Run: headless pygame with SDL's dummy video driver; simulated clock (each Clock.tick advances the game by its frame time, no real sleeping); random seed 0; keys injected as events and as key.get_pressed() state; mouse plan: one left click at the window centre at the start of phase 2, then a move to the lower-right quarter at the start of phase 3.
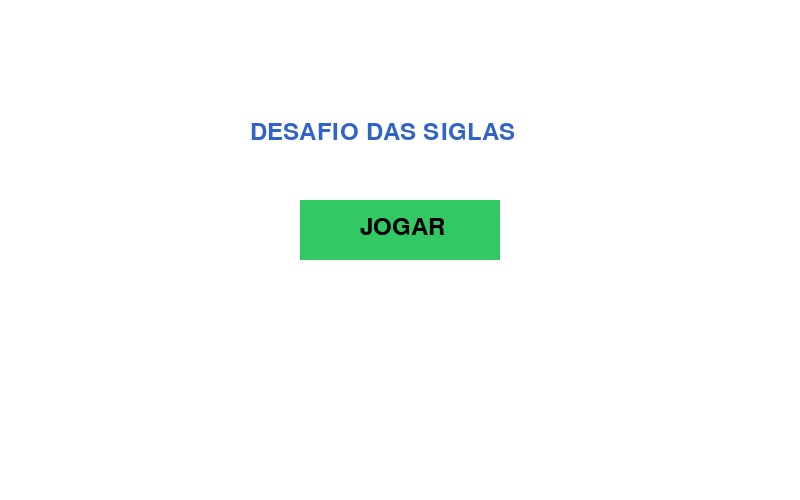
Frame 1 of 4 · flips 1–60 · no input
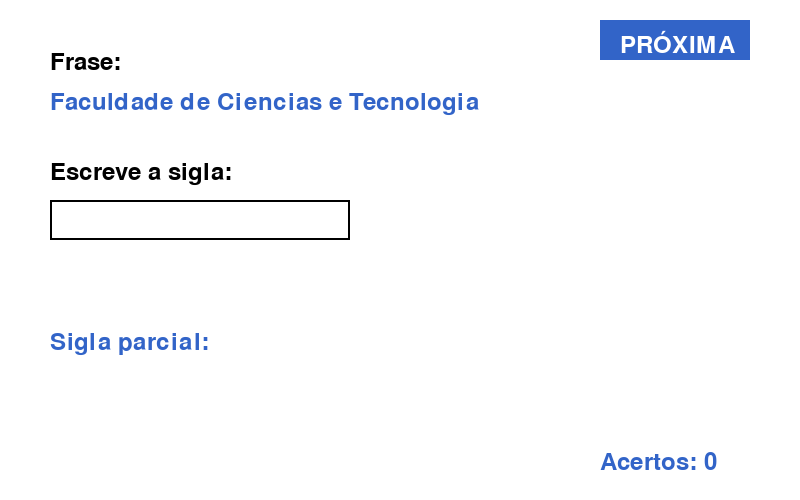
Frame 2 of 4 · flips 61–180 · clicked the window centre · tapped SPACE, RETURN · held RIGHT (→), D
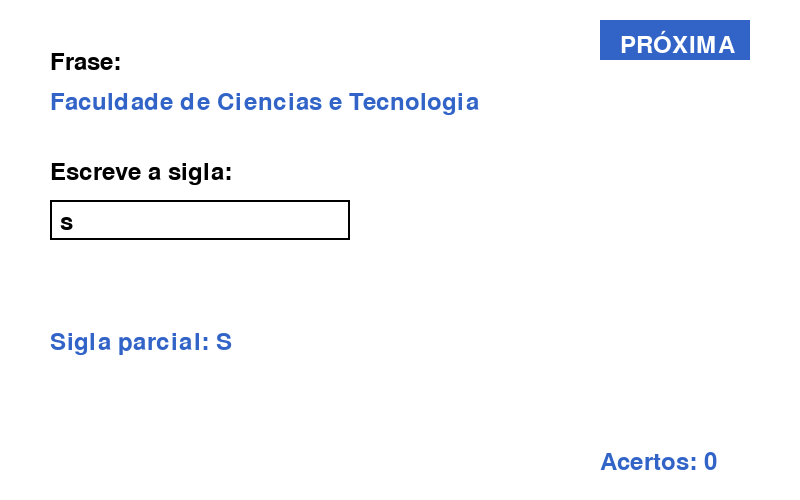
Frame 3 of 4 · flips 181–300 · moved the mouse to the lower-right quarter · held DOWN (↓), S
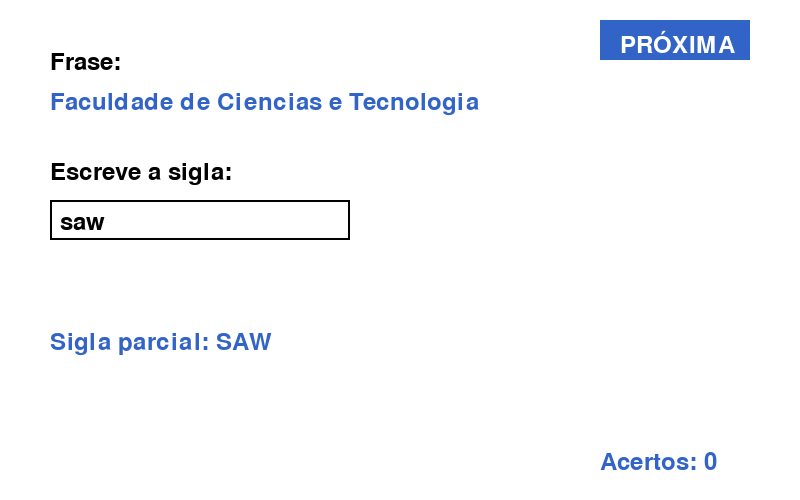
Frame 4 of 4 · flips 301–420 · held LEFT (←), A, UP (↑), W

The pygame program that drew these frames:

# ======================
# Importações
# ======================
import pygame  # Biblioteca para criar jogos 2D em Python
import random  # Biblioteca para gerar números/frases aleatórias
import sys     # Biblioteca para encerrar o programa corretamente

# ======================
# Inicialização
# ======================
pygame.init()  # Inicializa todos os módulos do Pygame (tela, som, teclado, etc.)

# ======================
# Configurações da tela
# ======================
LARGURA, ALTURA = 800, 500  # Define largura e altura da janela
TELA = pygame.display.set_mode((LARGURA, ALTURA))  # Cria a janela do jogo
pygame.display.set_caption("Desafio das Siglas")  # Define título da janela

# ======================
# Cores
# ======================
BRANCO = (255, 255, 255)         # Cor de fundo da tela
PRETO = (0, 0, 0)                 # Cor padrão de texto
AZUL = (50, 100, 200)             # Azul usado em títulos e sigla parcial
VERDE = (50, 200, 100)            # Verde usado para acertos
VERMELHO = (200, 50, 50)          # Vermelho usado para erros

# ======================
# Fonte
# ======================
FONTE = pygame.font.SysFont(None, 36)  # Fonte padrão com tamanho 36 px

# ======================
# Palavras ignoradas e frases
# ======================
palavras_ignoradas = ["de", "da", "do", "dos", "das", "e", "em", "para", "com"]  # Palavras que não entram na sigla
frases = [
    "Instituto Federal de Tecnologia",  # Lista de frases possíveis no jogo
    "Universidade de Coimbra",
    "Centro de Estudos Avançados",
    "Faculdade de Ciencias e Tecnologia",
    "Instituto Superior Técnico",
    "Escola Nacional de Música"
]

# ======================
# Variáveis do jogo
# ======================
frases_disponiveis = frases.copy()  # Copia todas as frases para uso sem repetir
frase_atual = ""                     # Frase da rodada atual
sigla_correta = ""                   # Sigla correta da rodada atual
resposta = ""                        # Resposta digitada pelo jogador
mensagem = ""                        # Mensagem de feedback (Correto/Errado)
cor_mensagem = PRETO                 # Cor do feedback, muda dependendo da resposta
acertos = 0                           # Contador de acertos do jogador
jogo_acabou = False                   # Flag indicando se acabou o jogo

# ======================
# Funções auxiliares
# ======================

def preparar_frase(frase):
    """Remove palavras irrelevantes da frase e retorna lista de palavras importantes."""
    palavras = frase.lower().split()  # Divide a frase em palavras minúsculas # chamada em linha 84
    return [p for p in palavras if p not in palavras_ignoradas]  # Filtra palavras importantes

def gerar_sigla(palavras):
    """Gera a sigla a partir da primeira letra de cada palavra."""
    return "".join(p[0].upper() for p in palavras)  # Junta primeiras letras em maiúsculas # chamada em linha 85

def desenhar_texto(texto, x, y, cor=PRETO):
    """Desenha texto na tela na posição (x, y) com a cor desejada."""
    img = FONTE.render(texto, True, cor)  # Cria uma superfície com o texto renderizado
    TELA.blit(img, (x, y))                # Desenha a superfície na tela # usada em várias linhas do loop principal, ex: 147, 150, 170

def nova_rodada():
    """Inicia uma nova rodada escolhendo uma frase aleatória."""
    global frase_atual, sigla_correta, resposta, mensagem, cor_mensagem, frases_disponiveis, jogo_acabou

    if not frases_disponiveis:  # Se não houver mais frases disponíveis
        jogo_acabou = True       # Marca o jogo como acabado
        return                   # Sai da função

    frase_atual = random.choice(frases_disponiveis)  # Escolhe uma frase aleatória
    frases_disponiveis.remove(frase_atual)           # Remove para não repetir
    sigla_correta = gerar_sigla(preparar_frase(frase_atual))  # Gera a sigla correta
    resposta = ""          # Limpa a resposta digitada
    mensagem = ""          # Limpa o feedback
    cor_mensagem = PRETO   # Reseta cor da mensagem # chamada na linha 130 ao clicar "Próxima"

def reiniciar_jogo():
    """Reinicia o jogo do zero, recarregando frases e resetando acertos."""
    global frases_disponiveis, acertos, jogo_acabou, frase_atual, sigla_correta, resposta, mensagem, cor_mensagem
    frases_disponiveis = frases.copy()  # Recarrega todas as frases
    acertos = 0                          # Reseta contador de acertos
    jogo_acabou = False                   # Reseta flag de fim de jogo
    resposta = ""                        # Limpa resposta
    mensagem = ""                        # Limpa mensagem
    cor_mensagem = PRETO                 # Reseta cor do feedback
    nova_rodada()                        # Chama nova rodada # linha 136 ao iniciar jogo

# ======================
# Estados do jogo
# ======================
menu = True     # Controla se estamos no menu inicial
jogando = False # Controla se estamos na tela de jogo

# ======================
# Loop principal
# ======================
while True:
    TELA.fill(BRANCO)  # Limpa a tela com branco a cada frame

    # ======================
    # Eventos
    # ======================
    for evento in pygame.event.get():
        if evento.type == pygame.QUIT:  # Se o usuário fechar a janela
            pygame.quit()               # Encerra Pygame
            sys.exit()                  # Sai do programa

        # ======================
        # Digitação do jogador
        # ======================
        if evento.type == pygame.KEYDOWN and jogando and not jogo_acabou:
            if evento.key == pygame.K_BACKSPACE:  # Apagar última letra
                resposta = resposta[:-1]
            elif evento.key == pygame.K_RETURN:   # Validar resposta
                if resposta.upper() == sigla_correta:  # Se correta
                    mensagem = f"CORRETO! A sigla é {sigla_correta}"
                    cor_mensagem = VERDE             # Feedback verde
                    acertos += 1                     # Incrementa acertos
                else:
                    mensagem = f"ERRADO! A sigla correta é {sigla_correta}"
                    cor_mensagem = VERMELHO          # Feedback vermelho
            else:
                resposta += evento.unicode  # Adiciona letra digitada à resposta

        # ======================
        # Clique do mouse
        # ======================
        if evento.type == pygame.MOUSEBUTTONDOWN:
            x, y = evento.pos
            if menu and 300 < x < 500 and 200 < y < 260:  # Botão JOGAR
                menu = False
                jogando = True
                reiniciar_jogo()  # Reinicia jogo do zero # linha 136
            if jogando and 600 < x < 750 and 20 < y < 60 and not jogo_acabou:  # Botão Próxima rodada
                nova_rodada()  # Escolhe nova frase # linha 130
            if jogo_acabou and 300 < x < 500 and 300 < y < 360:  # Botão Reiniciar
                reiniciar_jogo()  # Reinicia jogo do zero # linha 136

    # ======================
    # Menu principal
    # ======================
    if menu:
        desenhar_texto("DESAFIO DAS SIGLAS", 250, 120, AZUL)  # Título do menu
        pygame.draw.rect(TELA, VERDE, (300, 200, 200, 60))   # Botão JOGAR
        desenhar_texto("JOGAR", 360, 215, PRETO)             # Texto do botão

    # ======================
    # Tela do jogo
    # ======================
    if jogando:
        if jogo_acabou:
            desenhar_texto(f"Fim do jogo!", 320, 150, VERMELHO)  # Mensagem final
            desenhar_texto(f"Você acertou {acertos} de {len(frases)}", 230, 200, VERMELHO)  # Resultado
            pygame.draw.rect(TELA, VERDE, (300, 300, 200, 60))  # Botão Reiniciar
            desenhar_texto("REINICIAR", 320, 315, PRETO)        # Texto do botão
        else:
            pygame.draw.rect(TELA, AZUL, (600, 20, 150, 40))    # Botão Próxima rodada
            desenhar_texto("PRÓXIMA", 620, 30, BRANCO)         # Texto do botão

            desenhar_texto("Frase:", 50, 50)                   # Label "Frase"
            desenhar_texto(frase_atual, 50, 90, AZUL)         # Mostra a frase atual

            desenhar_texto("Escreve a sigla:", 50, 160)       # Label "Escreve a sigla"
            pygame.draw.rect(TELA, PRETO, (50, 200, 300, 40), 2)  # Caixa de entrada
            desenhar_texto(resposta, 60, 210)                 # Mostra o que o jogador digitou

            desenhar_texto(mensagem, 50, 270, cor_mensagem)  # Feedback dinâmico (verde/vermelho) # linha 101

            sigla_parcial = resposta.upper()                  # Mostra sigla parcial
            desenhar_texto(f"Sigla parcial: {sigla_parcial}", 50, 330, AZUL)  # Cor diferenciada

            desenhar_texto(f"Acertos: {acertos}", 600, 450, AZUL)  # Contador de acertos

    pygame.display.update()  # Atualiza tela com todas alterações feitas no frame
